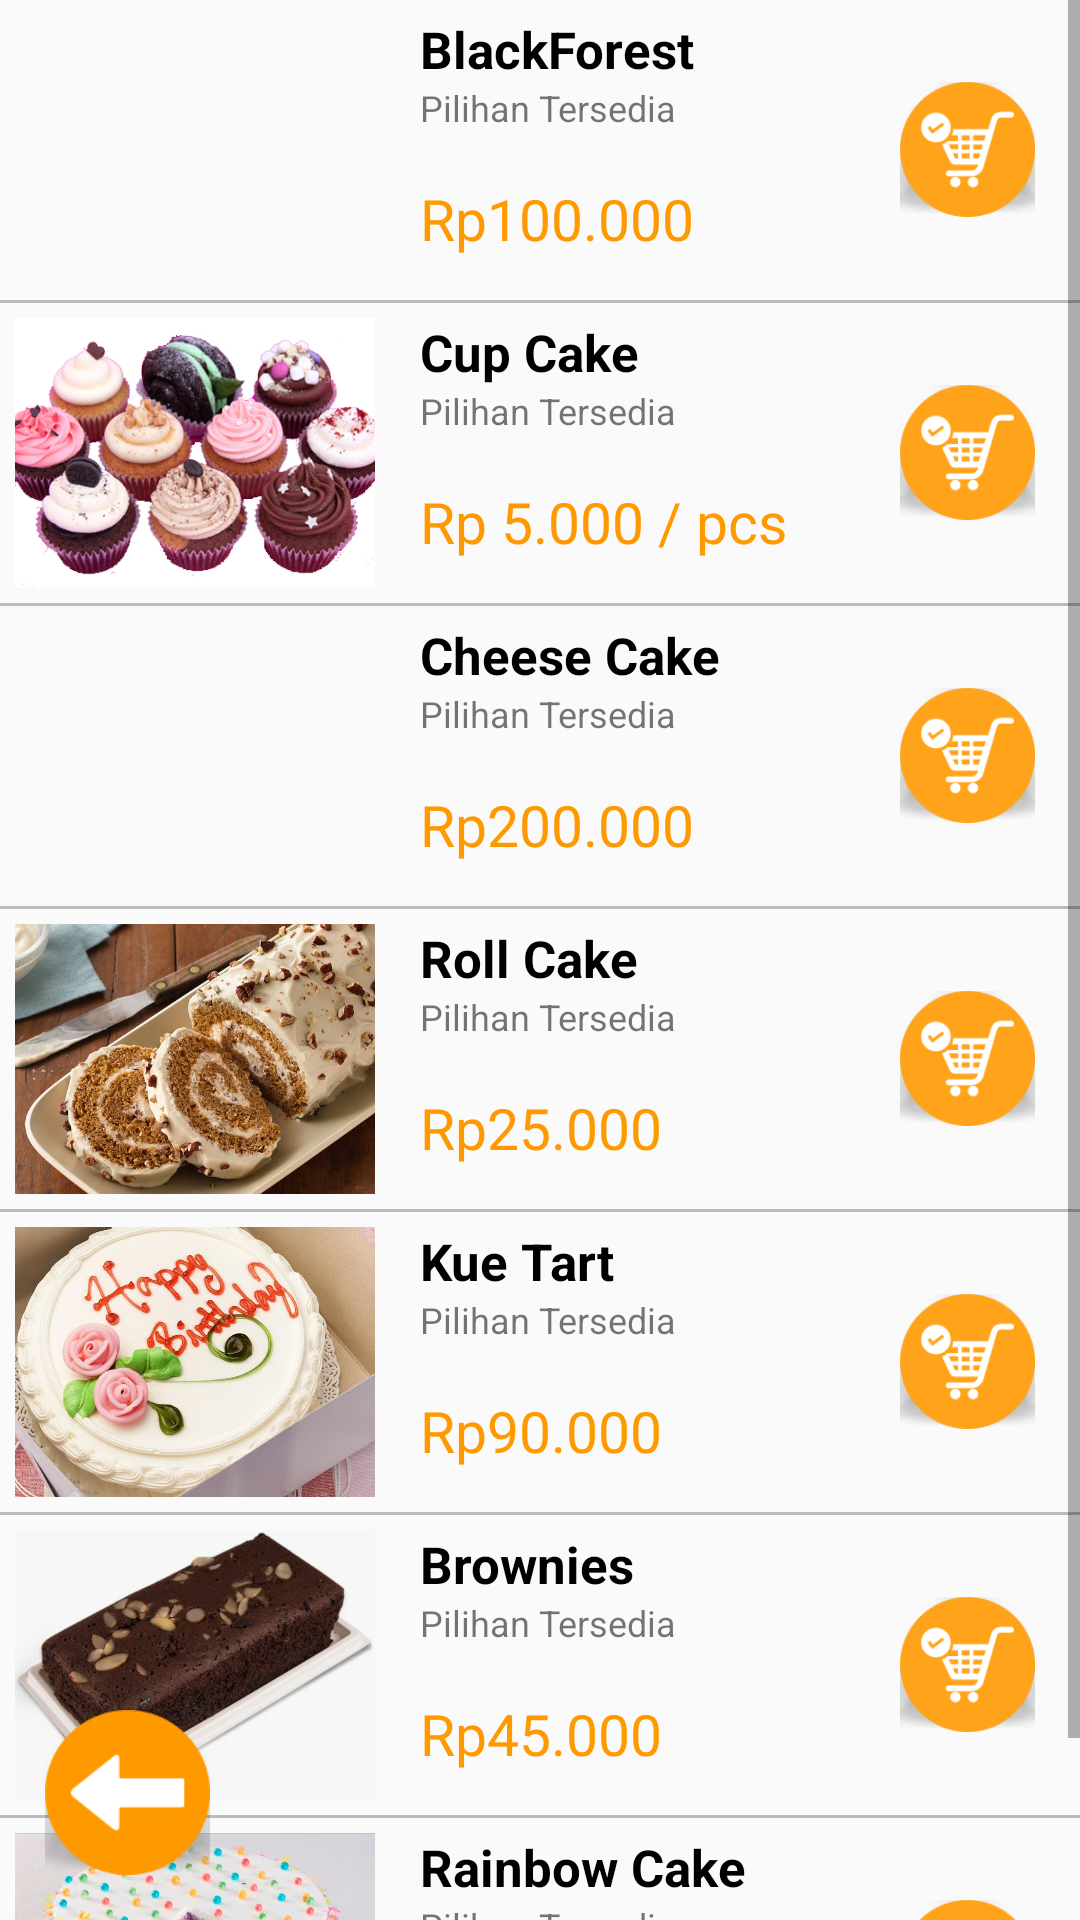

Android layout source for this screen:
<!-- AndroidManifest.xml: application theme AppTheme -->
<!-- res/layout/activity_main2.xml -->
<?xml version="1.0" encoding="utf-8"?>
<RelativeLayout xmlns:android="http://schemas.android.com/apk/res/android"
    android:layout_width="match_parent"
    android:layout_height="match_parent">

    <ScrollView
        android:layout_width="match_parent"
        android:layout_height="match_parent">

        <LinearLayout
            android:layout_width="match_parent"
            android:layout_height="match_parent"
            android:orientation="vertical">

            <RelativeLayout
                android:layout_width="match_parent"
                android:layout_height="wrap_content"
                android:padding="5dp">

                <ImageView
                    android:id="@+id/bf"
                    style="@style/imgSubmenu"
                    android:src="@drawable/bf"/>

                <TextView
                    android:id="@+id/bf_text1"
                    style="@style/text1Submenu"
                    android:text="BlackForest"
                    android:layout_toRightOf="@id/bf"/>

                <TextView
                    style="@style/text2Submenu"
                    android:text="Pilihan Tersedia"
                    android:layout_below="@id/bf_text1"
                    android:layout_toRightOf="@id/bf"
                    android:id="@+id/bf_text2"/>

                <TextView
                    android:id="@+id/bf_price"
                    style="@style/price"
                    android:text="Rp100.000"
                    android:layout_below="@id/bf_text2"
                    android:layout_toRightOf="@id/bf"/>

                <ImageButton
                    android:id="@+id/bfOrder"
                    style="@style/btnSubmenu"/>

            </RelativeLayout>

            <View android:layout_height="1dp"
                android:layout_width="match_parent"
                android:background="#bbb"/>

            <RelativeLayout
                android:layout_width="match_parent"
                android:layout_height="wrap_content"
                android:padding="5dp">

                <ImageView
                    android:id="@+id/cup"
                    style="@style/imgSubmenu"
                    android:src="@drawable/cupcake"/>

                <TextView
                    android:id="@+id/cup_text1"
                    style="@style/text1Submenu"
                    android:text="Cup Cake"
                    android:layout_toRightOf="@id/cup"/>

                <TextView
                    style="@style/text2Submenu"
                    android:text="Pilihan Tersedia"
                    android:layout_below="@id/cup_text1"
                    android:layout_toRightOf="@id/cup"
                    android:id="@+id/cup_text2"/>

                <TextView
                    android:id="@+id/cup_price"
                    style="@style/price"
                    android:text="Rp 5.000 / pcs"
                    android:layout_below="@id/cup_text2"
                    android:layout_toRightOf="@id/cup"/>

                <ImageButton
                    android:id="@+id/cupOrder"
                    style="@style/btnSubmenu"/>

            </RelativeLayout>

            <View android:layout_height="1dp"
                android:layout_width="match_parent"
                android:background="#bbb"/>

            <RelativeLayout
                android:layout_width="match_parent"
                android:layout_height="wrap_content"
                android:padding="5dp">

                <ImageView
                    android:id="@+id/cheese"
                    style="@style/imgSubmenu"
                    android:src="@drawable/cheese"/>

                <TextView
                    android:id="@+id/cheese_text1"
                    style="@style/text1Submenu"
                    android:text="Cheese Cake"
                    android:layout_toRightOf="@id/cheese"/>

                <TextView
                    style="@style/text2Submenu"
                    android:text="Pilihan Tersedia"
                    android:layout_below="@id/cheese_text1"
                    android:layout_toRightOf="@id/cheese"
                    android:id="@+id/cheese_text2"/>

                <TextView
                    android:id="@+id/cheese_price"
                    style="@style/price"
                    android:text="Rp200.000"
                    android:layout_below="@id/cheese_text2"
                    android:layout_toRightOf="@id/cheese"/>

                <ImageButton
                    android:id="@+id/cheeseOrder"
                    style="@style/btnSubmenu"/>

            </RelativeLayout>

            <View android:layout_height="1dp"
                android:layout_width="match_parent"
                android:background="#bbb"/>

            <RelativeLayout
                android:layout_width="match_parent"
                android:layout_height="wrap_content"
                android:padding="5dp">

                <ImageView
                    android:id="@+id/roll"
                    style="@style/imgSubmenu"
                    android:src="@drawable/roll"/>

                <TextView
                    android:id="@+id/roll_text1"
                    style="@style/text1Submenu"
                    android:text="Roll Cake"
                    android:layout_toRightOf="@id/roll"/>

                <TextView
                    style="@style/text2Submenu"
                    android:text="Pilihan Tersedia"
                    android:layout_below="@id/roll_text1"
                    android:layout_toRightOf="@id/roll"
                    android:id="@+id/roll_text2"/>

                <TextView
                    android:id="@+id/roll_price"
                    style="@style/price"
                    android:text="Rp25.000"
                    android:layout_below="@id/roll_text2"
                    android:layout_toRightOf="@id/roll"/>

                <ImageButton
                    android:id="@+id/rollOrder"
                    style="@style/btnSubmenu"/>

            </RelativeLayout>

            <View android:layout_height="1dp"
                android:layout_width="match_parent"
                android:background="#bbb"/>

            <RelativeLayout
                android:layout_width="match_parent"
                android:layout_height="wrap_content"
                android:padding="5dp">

                <ImageView
                    android:id="@+id/tart"
                    style="@style/imgSubmenu"
                    android:src="@drawable/tart"/>

                <TextView
                    android:id="@+id/tart_text1"
                    style="@style/text1Submenu"
                    android:text="Kue Tart"
                    android:layout_toRightOf="@id/tart"/>

                <TextView
                    style="@style/text2Submenu"
                    android:text="Pilihan Tersedia"
                    android:layout_below="@id/tart_text1"
                    android:layout_toRightOf="@id/tart"
                    android:id="@+id/tart_text2"/>

                <TextView
                    android:id="@+id/tart_price"
                    style="@style/price"
                    android:text="Rp90.000"
                    android:layout_below="@id/tart_text2"
                    android:layout_toRightOf="@id/tart"/>

                <ImageButton
                    android:id="@+id/tartOrder"
                    style="@style/btnSubmenu"/>

            </RelativeLayout>

            <View android:layout_height="1dp"
                android:layout_width="match_parent"
                android:background="#bbb"/>

            <RelativeLayout
                android:layout_width="match_parent"
                android:layout_height="wrap_content"
                android:padding="5dp">

                <ImageView
                    android:id="@+id/brownies"
                    style="@style/imgSubmenu"
                    android:src="@drawable/brownies"/>

                <TextView
                    android:id="@+id/brownies_text1"
                    style="@style/text1Submenu"
                    android:text="Brownies"
                    android:layout_toRightOf="@id/brownies"/>

                <TextView
                    style="@style/text2Submenu"
                    android:text="Pilihan Tersedia"
                    android:layout_below="@id/brownies_text1"
                    android:layout_toRightOf="@id/brownies"
                    android:id="@+id/brownies_text2"/>

                <TextView
                    android:id="@+id/brownies_price"
                    style="@style/price"
                    android:text="Rp45.000"
                    android:layout_below="@id/brownies_text2"
                    android:layout_toRightOf="@id/brownies"/>

                <ImageButton
                    android:id="@+id/browniesOrder"
                    style="@style/btnSubmenu"/>

            </RelativeLayout>

            <View android:layout_height="1dp"
                android:layout_width="match_parent"
                android:background="#bbb"/>

            <RelativeLayout
                android:layout_width="match_parent"
                android:layout_height="wrap_content"
                android:padding="5dp">

                <ImageView
                    android:id="@+id/rainbow"
                    style="@style/imgSubmenu"
                    android:src="@drawable/rainbow"/>

                <TextView
                    android:id="@+id/rainbow_text1"
                    style="@style/text1Submenu"
                    android:text="Rainbow Cake"
                    android:layout_toRightOf="@id/rainbow"/>

                <TextView
                    style="@style/text2Submenu"
                    android:text="Pilihan Tersedia"
                    android:layout_below="@id/rainbow_text1"
                    android:layout_toRightOf="@id/rainbow"
                    android:id="@+id/rainbow_text2"/>

                <TextView
                    android:id="@+id/rainbow_price"
                    style="@style/price"
                    android:text="Rp210.000"
                    android:layout_below="@id/rainbow_text2"
                    android:layout_toRightOf="@id/rainbow"/>

                <ImageButton
                    android:id="@+id/rainbowOrder"
                    style="@style/btnSubmenu"/>

            </RelativeLayout>

            <View android:layout_height="1dp"
                android:layout_width="match_parent"
                android:background="#bbb"/>
        </LinearLayout>

    </ScrollView>

    <ImageButton
        android:layout_width="55dp"
        android:layout_height="55dp"
        android:scaleType="centerCrop"
        android:layout_margin="15dp"
        android:layout_alignParentBottom="true"
        android:layout_alignParentLeft="true"
        android:src="@drawable/back"
        android:background="@android:drawable/arrow_up_float"
        android:id="@+id/back"/>
</RelativeLayout>
<!-- resources referenced by this layout -->
<resources>
  <!-- drawable back: png bitmap (drawable, 3303 bytes) -->
  <!-- drawable brownies: jpg bitmap (drawable, 108245 bytes) -->
  <!-- drawable cupcake: jpg bitmap (drawable, 115147 bytes) -->
  <!-- drawable rainbow: jpg bitmap (drawable, 54125 bytes) -->
  <!-- drawable roll: jpg bitmap (drawable, 79621 bytes) -->
  <!-- drawable tart: jpg bitmap (drawable, 100647 bytes) -->
  <style name="btnSubmenu">
          <item name="android:layout_width">45dp</item>
          <item name="android:layout_height">45dp</item>
          <item name="android:layout_centerVertical">true</item>
          <item name="android:layout_alignParentRight">true</item>
          <item name="android:layout_marginRight">10dp</item>
          <item name="android:scaleType">centerCrop</item>
          <item name="android:src">@drawable/basket</item>
          <item name="android:background">@android:drawable/arrow_up_float</item>
      </style>
  <style name="imgSubmenu">
          <item name="android:layout_width">120dp</item>
          <item name="android:layout_height">90dp</item>
          <item name="android:scaleType">centerCrop</item>
      </style>
  <style name="price">
          <item name="android:layout_width">wrap_content</item>
          <item name="android:layout_height">wrap_content</item>
          <item name="android:layout_marginLeft">15dp</item>
          <item name="android:textSize">19dp</item>
          <item name="android:textColor">#ff9900</item>
          <item name="android:layout_marginTop">16dp</item>
      </style>
  <style name="text1Submenu">
          <item name="android:layout_width">wrap_content</item>
          <item name="android:layout_height">wrap_content</item>
          <item name="android:layout_marginLeft">15dp</item>
          <item name="android:textSize">17dp</item>
          <item name="android:textColor">#000000</item>
          <item name="android:textStyle">bold</item>
      </style>
  <style name="text2Submenu">
          <item name="android:layout_width">wrap_content</item>
          <item name="android:layout_height">wrap_content</item>
          <item name="android:layout_marginLeft">15dp</item>
          <item name="android:textSize">12dp</item>
      </style>
  <style name="AppTheme" parent="Theme.AppCompat.Light.DarkActionBar">
          
          <item name="colorPrimary">#ff9900</item>
          <item name="colorPrimaryDark">#000000</item>
          <item name="colorAccent">#ff9900</item>
      </style>
  <!-- drawable basket: png bitmap (drawable, 4690 bytes) -->
</resources>
